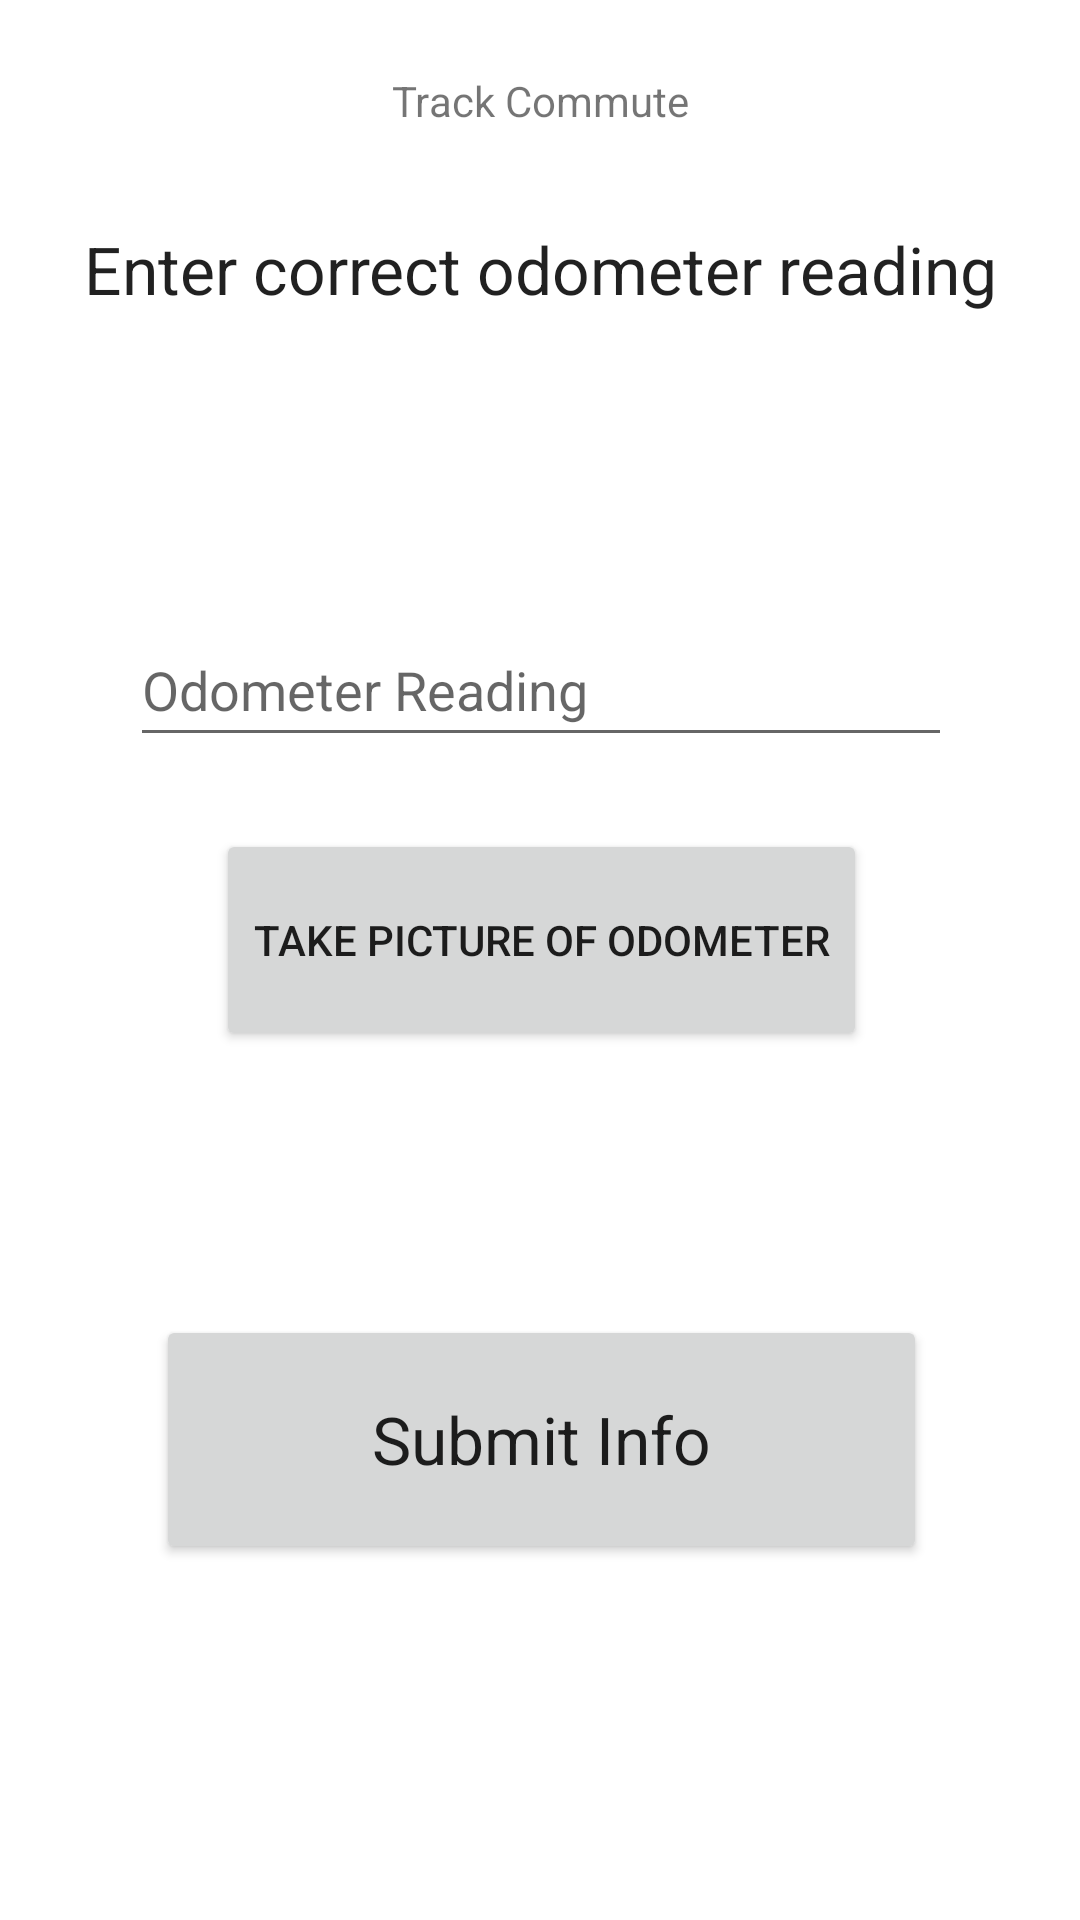

Android layout source for this screen:
<!-- AndroidManifest.xml: application theme Theme.TNCApp -->
<!-- res/layout/track_commute_activity_collect_correct_odometer_s6.xml -->
<?xml version="1.0" encoding="utf-8"?>
<androidx.constraintlayout.widget.ConstraintLayout xmlns:android="http://schemas.android.com/apk/res/android"
    xmlns:app="http://schemas.android.com/apk/res-auto"
    xmlns:tools="http://schemas.android.com/tools"
    android:layout_width="match_parent"
    android:layout_height="match_parent"
    tools:context="com.ellerlabs.tncapp.ContractorScreen.TrackCommute.S6_collectCorrectOdometer">

    <TextView
        android:id="@+id/title7"
        android:layout_width="wrap_content"
        android:layout_height="wrap_content"
        android:layout_marginTop="24dp"
        android:text="Track Commute"
        app:layout_constraintEnd_toEndOf="parent"
        app:layout_constraintStart_toStartOf="parent"
        app:layout_constraintTop_toTopOf="parent" />

    <TextView
        android:id="@+id/textView14"
        android:layout_width="wrap_content"
        android:layout_height="wrap_content"
        android:layout_marginTop="32dp"
        android:gravity="center"
        android:text="Enter correct odometer reading"
        android:textAppearance="@style/TextAppearance.AppCompat.Large"
        app:layout_constraintEnd_toEndOf="@+id/title7"
        app:layout_constraintStart_toStartOf="@+id/title7"
        app:layout_constraintTop_toBottomOf="@+id/title7" />

    <Button
        android:id="@+id/submitBtn"
        android:layout_width="257dp"
        android:layout_height="83dp"
        android:layout_marginTop="88dp"
        android:onClick="goToMainScreen"
        android:text="Submit Info"
        android:textAppearance="@style/TextAppearance.AppCompat.Large"
        app:layout_constraintEnd_toEndOf="@+id/takepictuerofOdotmeterBtn2"
        app:layout_constraintStart_toStartOf="@+id/takepictuerofOdotmeterBtn2"
        app:layout_constraintTop_toBottomOf="@+id/takepictuerofOdotmeterBtn2"
        app:toggleCheckedStateOnClick="true" />

    <Button
        android:id="@+id/takepictuerofOdotmeterBtn2"
        android:layout_width="217dp"
        android:layout_height="74dp"
        android:layout_marginTop="24dp"
        android:text="Take picture of Odometer"
        app:layout_constraintEnd_toEndOf="@+id/mileageAtStarteditText2"
        app:layout_constraintStart_toStartOf="@+id/mileageAtStarteditText2"
        app:layout_constraintTop_toBottomOf="@+id/mileageAtStarteditText2" />

    <EditText
        android:id="@+id/mileageAtStarteditText2"
        android:layout_width="274dp"
        android:layout_height="48dp"
        android:layout_marginTop="100dp"
        android:ems="10"
        android:hint="Odometer Reading"
        android:inputType="number"
        app:layout_constraintEnd_toEndOf="@+id/textView14"
        app:layout_constraintStart_toStartOf="@+id/textView14"
        app:layout_constraintTop_toBottomOf="@+id/textView14" />

    <ImageView
        android:id="@+id/imageView4"
        android:layout_width="166dp"
        android:layout_height="166dp"
        android:rotation="90"
        app:layout_constraintBottom_toTopOf="@+id/submitBtn"
        app:layout_constraintEnd_toEndOf="parent"
        app:layout_constraintStart_toStartOf="parent"
        app:layout_constraintTop_toBottomOf="@+id/mileageAtStarteditText2"
        app:srcCompat="@drawable/roundedcorner_for_imageview" />
</androidx.constraintlayout.widget.ConstraintLayout>
<!-- resources referenced by this layout -->
<resources>
  <!-- drawable roundedcorner_for_imageview (drawable) -->
  <?xml version="1.0" encoding="utf-8"?>
  <shape xmlns:android="http://schemas.android.com/apk/res/android"
      android:shape="rectangle">
      <corners
          android:radius="20dp"/>
      <solid android:color="#00FFFFFF"/>
  </shape>
  <style name="Theme.TNCApp" parent="Theme.MaterialComponents.DayNight.NoActionBar">
          
          <item name="colorPrimary">@color/green_500</item>
          <item name="colorPrimaryVariant">@color/green_700</item>
          <item name="colorOnPrimary">@color/white</item>
          
          <item name="colorSecondary">@color/teal_200</item>
          <item name="colorSecondaryVariant">@color/teal_200</item>
          <item name="colorOnSecondary">@color/black</item>
  
          
          <item name="android:statusBarColor">@color/black</item>
          <item name="android:navigationBarColor">#00000000</item>
          
      </style>
  <color name="green_500">#026E6D</color>
  <color name="green_700">#02504F</color>
  <color name="white">#FFFFFFFF</color>
  <color name="teal_200">#FF03DAC5</color>
  <color name="black">#FF000000</color>
</resources>
